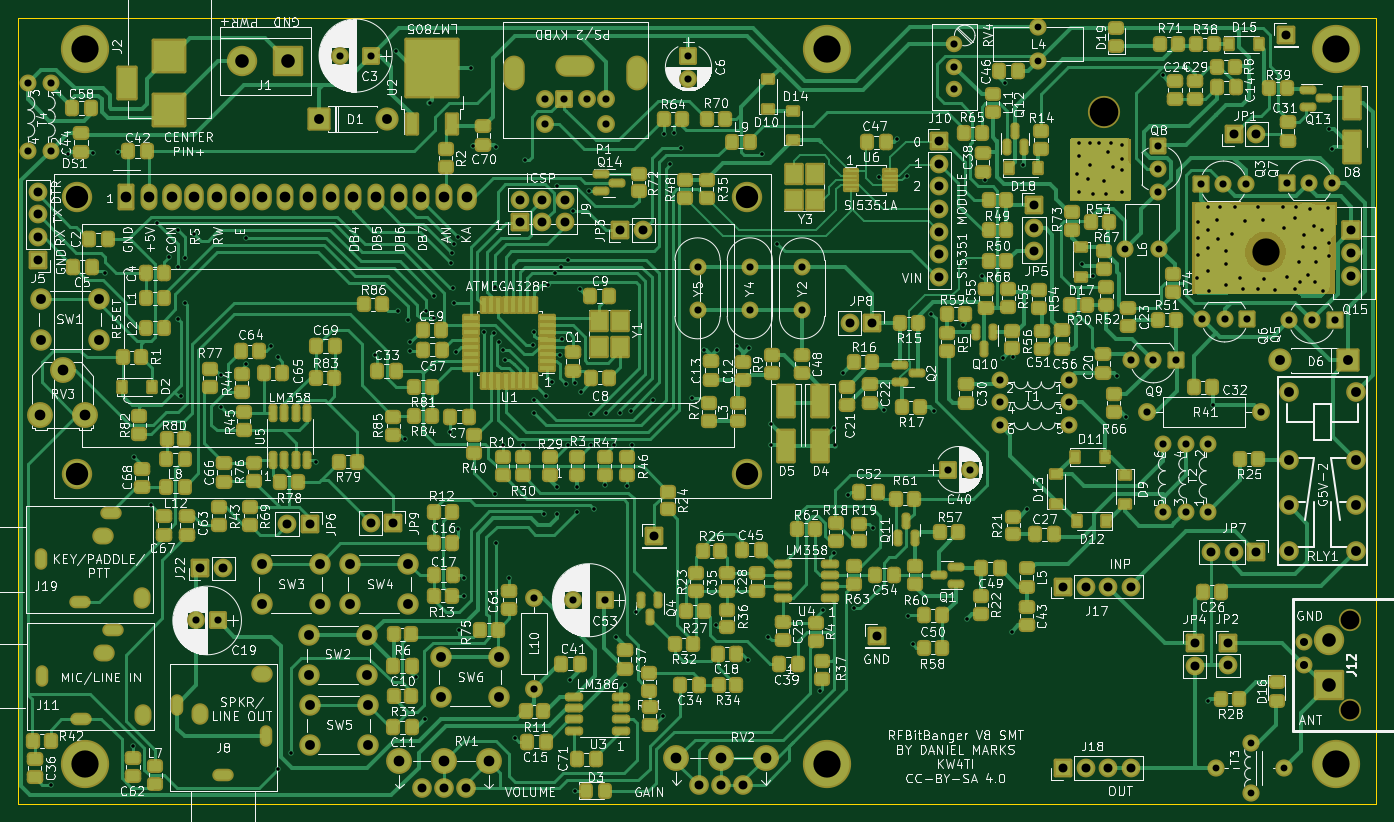
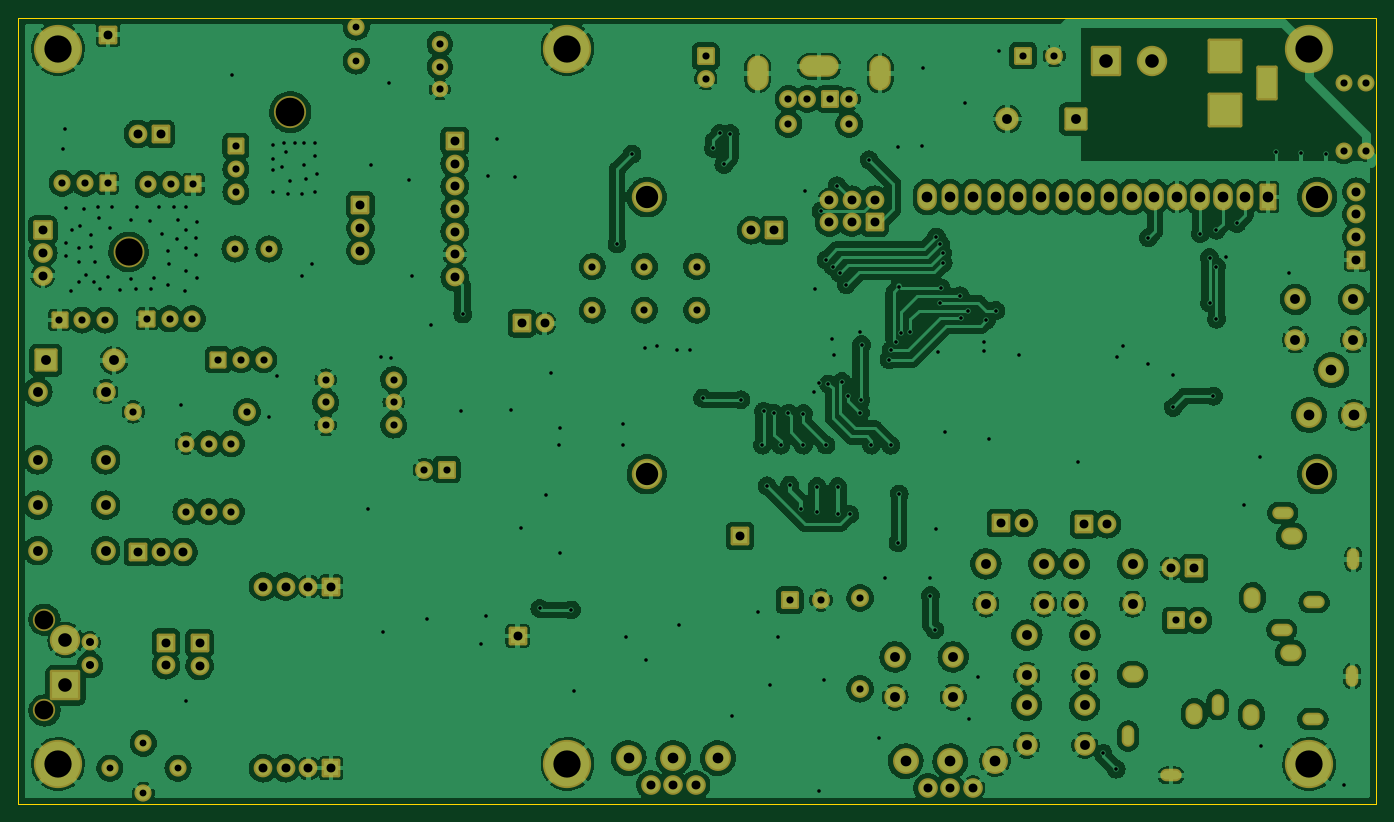
Circuit board: 11 layer files. Board 152.0 x 88.0 mm.
- bottom_copper: RFBitBangSMT-CuBottom.gbr (644959 bytes)
- top_copper: RFBitBangSMT-CuTop.gbr (159553 bytes)
- outline: RFBitBangSMT-EdgeCuts.gbr (691 bytes)
- bottom_mask: RFBitBangSMT-MaskBottom.gbr (11134 bytes)
- top_mask: RFBitBangSMT-MaskTop.gbr (30785 bytes)
- drill: RFBitBangSMT-NPTH.drl (529 bytes)
- drill: RFBitBangSMT-PTH.drl (8418 bytes)
- paste: RFBitBangSMT-PasteBottom.gbr (461 bytes)
- paste: RFBitBangSMT-PasteTop.gbr (18811 bytes)
- bottom_silk: RFBitBangSMT-SilkBottom.gbr (11137 bytes)
- top_silk: RFBitBangSMT-SilkTop.gbr (412034 bytes)

=== bottom_copper: RFBitBangSMT-CuBottom.gbr (644959 bytes, source omitted) ===
=== top_copper: RFBitBangSMT-CuTop.gbr (159553 bytes, source omitted) ===
=== outline: RFBitBangSMT-EdgeCuts.gbr ===
%TF.GenerationSoftware,KiCad,Pcbnew,(6.0.11)*%
%TF.CreationDate,2023-07-06T21:33:27-05:00*%
%TF.ProjectId,RFBitBangSMT,52464269-7442-4616-9e67-534d542e6b69,rev?*%
%TF.SameCoordinates,Original*%
%TF.FileFunction,Profile,NP*%
%FSLAX46Y46*%
G04 Gerber Fmt 4.6, Leading zero omitted, Abs format (unit mm)*
G04 Created by KiCad (PCBNEW (6.0.11)) date 2023-07-06 21:33:27*
%MOMM*%
%LPD*%
G01*
G04 APERTURE LIST*
%TA.AperFunction,Profile*%
%ADD10C,0.150000*%
%TD*%
G04 APERTURE END LIST*
D10*
X190000000Y-145000000D02*
X38000000Y-145000000D01*
X38000000Y-145000000D02*
X38000000Y-57000000D01*
X190000000Y-57000000D02*
X190000000Y-145000000D01*
X38000000Y-57000000D02*
X190000000Y-57000000D01*
M02*

=== bottom_mask: RFBitBangSMT-MaskBottom.gbr (11134 bytes, source omitted) ===
=== top_mask: RFBitBangSMT-MaskTop.gbr (30785 bytes, source omitted) ===
=== drill: RFBitBangSMT-NPTH.drl ===
M48
; DRILL file {KiCad (6.0.11)} date Thu Jul  6 21:33:27 2023
; FORMAT={-:-/ absolute / inch / decimal}
; #@! TF.CreationDate,2023-07-06T21:33:27-05:00
; #@! TF.GenerationSoftware,Kicad,Pcbnew,(6.0.11)
; #@! TF.FileFunction,NonPlated,1,2,NPTH
FMAT,2
INCH
; #@! TA.AperFunction,NonPlated,NPTH,ComponentDrill
T1C0.0827
; #@! TA.AperFunction,NonPlated,NPTH,ComponentDrill
T2C0.1200
; #@! TA.AperFunction,NonPlated,NPTH,ComponentDrill
T3C0.1260
%
G90
G05
T1
X7.3632Y-4.8955
X7.3632Y-5.2955
T2
X6.9921Y-3.2756
T3
X6.28Y-2.66
T0
M30

=== drill: RFBitBangSMT-PTH.drl (8418 bytes, source omitted) ===
=== paste: RFBitBangSMT-PasteBottom.gbr ===
%TF.GenerationSoftware,KiCad,Pcbnew,(6.0.11)*%
%TF.CreationDate,2023-07-06T21:33:27-05:00*%
%TF.ProjectId,RFBitBangSMT,52464269-7442-4616-9e67-534d542e6b69,rev?*%
%TF.SameCoordinates,Original*%
%TF.FileFunction,Paste,Bot*%
%TF.FilePolarity,Positive*%
%FSLAX46Y46*%
G04 Gerber Fmt 4.6, Leading zero omitted, Abs format (unit mm)*
G04 Created by KiCad (PCBNEW (6.0.11)) date 2023-07-06 21:33:27*
%MOMM*%
%LPD*%
G01*
G04 APERTURE LIST*
G04 APERTURE END LIST*
M02*

=== paste: RFBitBangSMT-PasteTop.gbr (18811 bytes, source omitted) ===
=== bottom_silk: RFBitBangSMT-SilkBottom.gbr (11137 bytes, source omitted) ===
=== top_silk: RFBitBangSMT-SilkTop.gbr (412034 bytes, source omitted) ===
